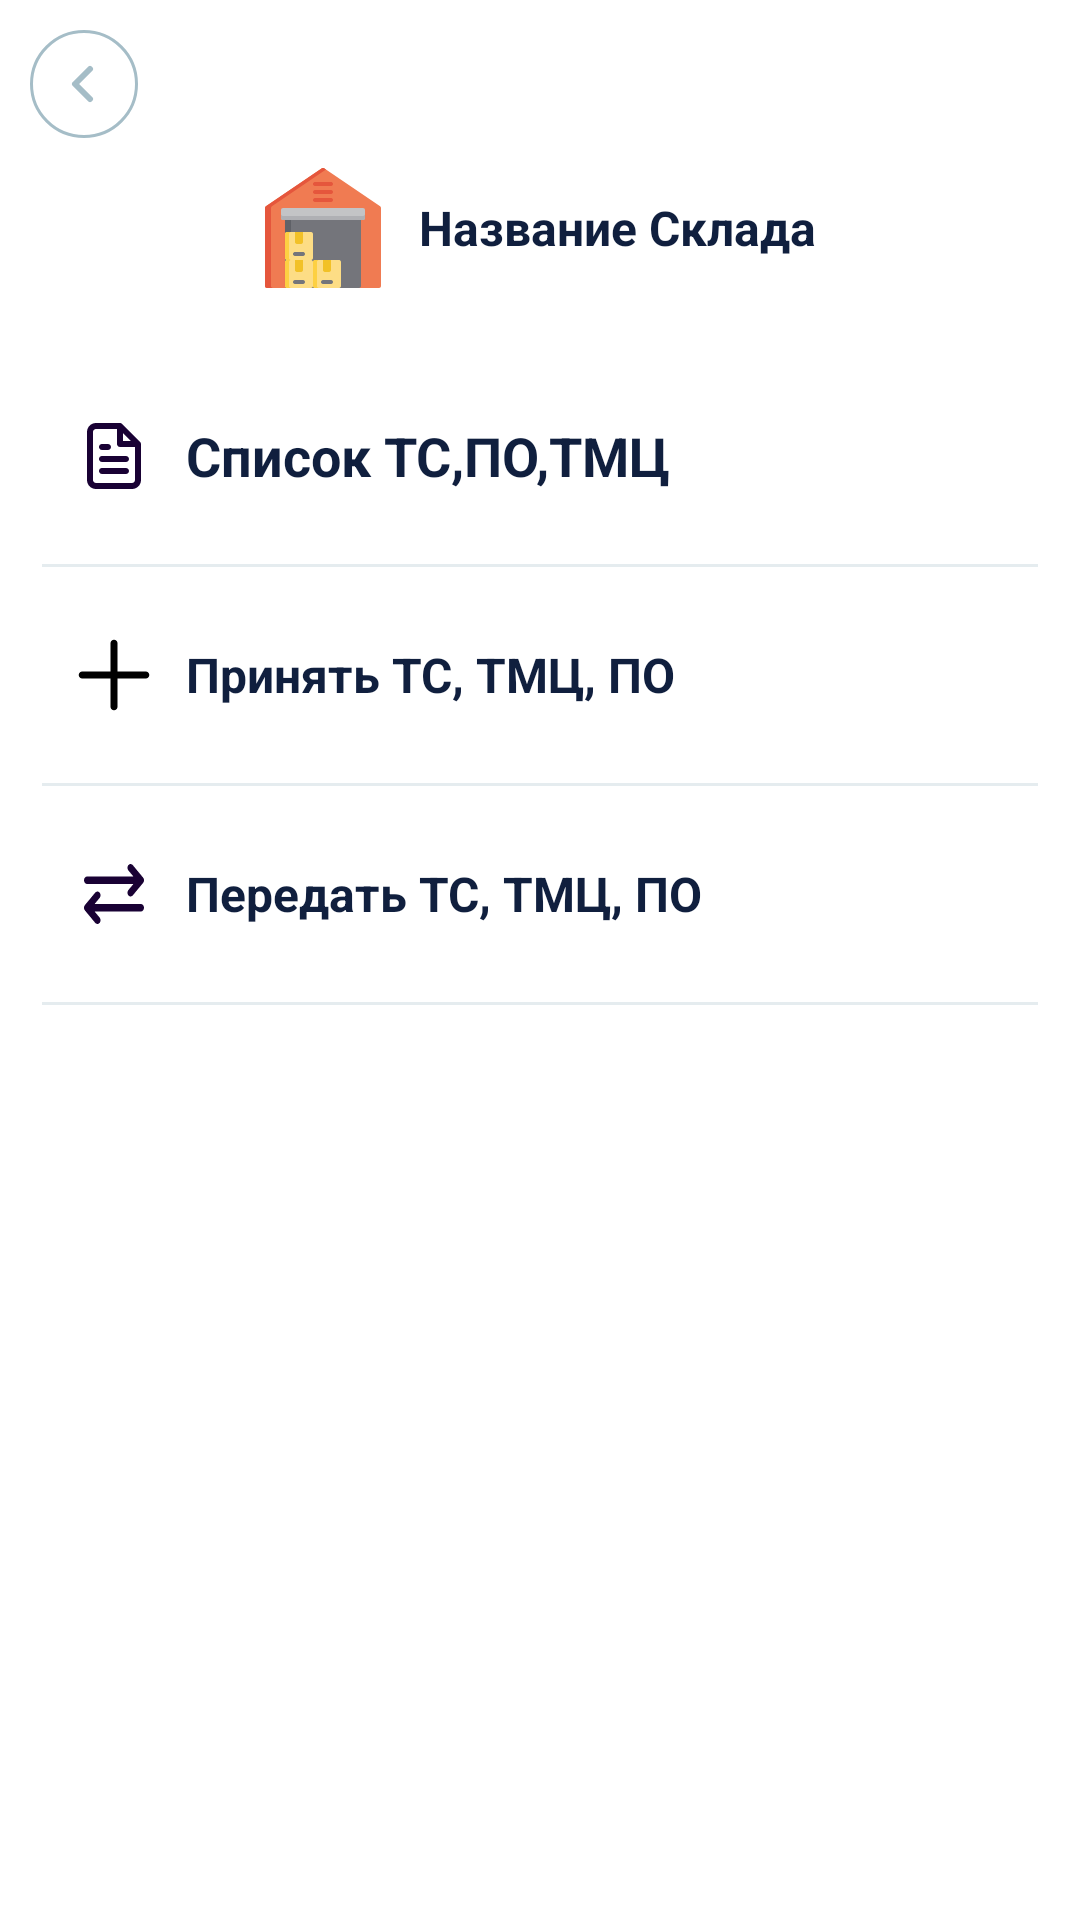

This screen was rendered from an Android layout file. Write that file and the resources it references.
<!-- AndroidManifest.xml: application theme AppThemeBase -->
<!-- res/layout/fragment_warehouse_actions.xml -->
<?xml version="1.0" encoding="utf-8"?>
<androidx.constraintlayout.widget.ConstraintLayout xmlns:android="http://schemas.android.com/apk/res/android"
    android:layout_width="match_parent"
    android:layout_height="match_parent"
    xmlns:app="http://schemas.android.com/apk/res-auto">

    <androidx.appcompat.widget.Toolbar
        android:id="@+id/toolbar"
        android:layout_width="match_parent"
        android:layout_height="?attr/actionBarSize"
        app:navigationIcon="@drawable/ic_arrow_back"
        android:background="@color/transparent"
        app:layout_constraintEnd_toEndOf="parent"
        app:layout_constraintStart_toStartOf="parent"
        app:layout_constraintTop_toTopOf="parent" />

    <LinearLayout
        android:layout_width="match_parent"
        android:layout_height="wrap_content"
        android:orientation="vertical"
        android:paddingStart="6dp"
        android:paddingEnd="6dp"
        app:layout_constraintTop_toBottomOf="@+id/toolbar">

        <androidx.appcompat.widget.AppCompatTextView
            android:id="@+id/tv_warehouse_actions_title"
            android:layout_width="wrap_content"
            android:gravity="center"
            android:drawablePadding="12dp"
            android:textColor="@color/purple_700"
            android:textStyle="bold"
            android:layout_height="wrap_content"
            android:layout_gravity="center_horizontal"
            android:drawableStart="@drawable/ic_warehouse_mini"
            android:text="@string/warehouse_title"
            android:textSize="16sp" />


        <LinearLayout
            android:layout_width="match_parent"
            android:layout_height="wrap_content"
            android:layout_marginTop="20dp"
            android:orientation="vertical">

            <LinearLayout
                android:id="@+id/ll_action_list"
                android:layout_width="match_parent"
                android:layout_height="wrap_content"
                android:layout_margin="8dp"
                android:background="@drawable/selectable_accent"
                android:clickable="true"
                android:focusable="true"
                android:orientation="horizontal"
                android:paddingTop="4dp"
                android:paddingBottom="4dp">

                <androidx.appcompat.widget.AppCompatImageView
                    android:id="@+id/iv_action_list"
                    android:layout_width="32dp"
                    android:layout_height="32dp"
                    android:padding="4dp"
                    android:layout_margin="8dp"
                    android:src="@drawable/ic_receipt" />

                <androidx.appcompat.widget.AppCompatTextView
                    android:id="@+id/tv_action_name"
                    android:layout_width="wrap_content"
                    android:layout_height="wrap_content"
                    android:layout_gravity="center_vertical"
                    android:singleLine="true"
                    android:text="@string/action_list"
                    android:textColor="@color/purple_700"
                    android:textSize="18sp"
                    android:textStyle="bold" />

            </LinearLayout>

            <View
                android:layout_width="match_parent"
                android:layout_height="1dp"
                android:layout_marginStart="8dp"
                android:layout_marginEnd="8dp"
                android:background="@color/color_grey" />

        </LinearLayout>

        <LinearLayout
            android:layout_width="match_parent"
            android:layout_height="wrap_content"
            android:orientation="vertical">

            <LinearLayout
                android:id="@+id/ll_action_add"
                android:layout_width="match_parent"
                android:layout_height="wrap_content"
                android:layout_margin="8dp"
                android:background="@drawable/selectable_accent"
                android:clickable="true"
                android:focusable="true"
                android:orientation="horizontal"
                android:paddingTop="4dp"
                android:paddingBottom="4dp">

                <androidx.appcompat.widget.AppCompatImageView
                    android:id="@+id/iv_action_add"
                    android:layout_width="32dp"
                    android:layout_height="32dp"
                    android:padding="4dp"
                    android:layout_margin="8dp"
                    android:scaleType="centerInside"
                    android:src="@drawable/ic_add" />

                <androidx.appcompat.widget.AppCompatTextView
                    android:id="@+id/tv_name_add"
                    android:layout_width="wrap_content"
                    android:layout_height="wrap_content"
                    android:layout_gravity="center_vertical"
                    android:singleLine="true"
                    android:text="@string/action_add_inventory"
                    android:textColor="@color/purple_700"
                    android:textSize="16sp"
                    android:textStyle="bold" />

            </LinearLayout>

            <View
                android:layout_width="match_parent"
                android:layout_height="1dp"
                android:layout_marginStart="8dp"
                android:layout_marginEnd="8dp"
                android:background="@color/color_grey" />

        </LinearLayout>

        <LinearLayout
            android:layout_width="match_parent"
            android:layout_height="wrap_content"
            android:orientation="vertical">

            <LinearLayout
                android:id="@+id/ll_action_swap"
                android:layout_width="match_parent"
                android:layout_height="wrap_content"
                android:layout_margin="8dp"
                android:background="@drawable/selectable_accent"
                android:clickable="true"
                android:focusable="true"
                android:orientation="horizontal"
                android:paddingTop="4dp"
                android:paddingBottom="4dp">

                <androidx.appcompat.widget.AppCompatImageView
                    android:id="@+id/iv_action_swap"
                    android:layout_width="32dp"
                    android:layout_height="32dp"
                    android:layout_margin="8dp"
                    android:padding="6dp"
                    android:scaleType="centerInside"
                    android:src="@drawable/ic_swap" />

                <androidx.appcompat.widget.AppCompatTextView
                    android:id="@+id/tv_name_swap"
                    android:layout_width="wrap_content"
                    android:layout_height="wrap_content"
                    android:layout_gravity="center_vertical"
                    android:singleLine="true"
                    android:text="@string/action_transfer_inventory"
                    android:textColor="@color/purple_700"
                    android:textSize="16sp"
                    android:textStyle="bold" />

            </LinearLayout>

            <View
                android:layout_width="match_parent"
                android:layout_height="1dp"
                android:layout_marginStart="8dp"
                android:layout_marginEnd="8dp"
                android:background="@color/color_grey" />

        </LinearLayout>

    </LinearLayout>

</androidx.constraintlayout.widget.ConstraintLayout>
<!-- resources referenced by this layout -->
<resources>
  <color name="color_grey">#FFE5ECEF</color>
  <color name="purple_700">#FF101F3E</color>
  <color name="transparent">#00FFFFFF</color>
  <!-- drawable ic_add (drawable) -->
  <vector xmlns:android="http://schemas.android.com/apk/res/android"
      android:width="34dp"
      android:height="34dp"
      android:viewportWidth="34"
      android:viewportHeight="34">
    <path
        android:pathData="M18.6666,1.9997C18.6666,1.0792 17.9204,0.333 16.9999,0.333C16.0794,0.333 15.3333,1.0792 15.3333,1.9997V15.333H1.9999C1.0794,15.333 0.3333,16.0792 0.3333,16.9997C0.3333,17.9202 1.0794,18.6663 1.9999,18.6663H15.3333V31.9997C15.3333,32.9201 16.0794,33.6663 16.9999,33.6663C17.9204,33.6663 18.6666,32.9201 18.6666,31.9997V18.6663H31.9999C32.9204,18.6663 33.6666,17.9202 33.6666,16.9997C33.6666,16.0792 32.9204,15.333 31.9999,15.333H18.6666V1.9997Z"
        android:fillColor="#000000"
        android:fillType="evenOdd"/>
  </vector>
  <!-- drawable ic_arrow_back (drawable) -->
  <vector xmlns:android="http://schemas.android.com/apk/res/android"
      android:width="36dp"
      android:height="36dp"
      android:viewportWidth="36"
      android:viewportHeight="36">
    <path
        android:strokeWidth="1"
        android:pathData="M0.5,18C0.5,27.665 8.335,35.5 18,35.5C27.665,35.5 35.5,27.665 35.5,18C35.5,8.335 27.665,0.5 18,0.5C8.335,0.5 0.5,8.335 0.5,18Z"
        android:fillColor="#00000000"
        android:strokeColor="#A5BDC7"/>
    <path
        android:pathData="M20,23L15,18L20,13"
        android:strokeLineJoin="round"
        android:strokeWidth="2"
        android:fillColor="#00000000"
        android:strokeColor="#A5BDC7"
        android:strokeLineCap="round"/>
  </vector>
  <!-- drawable selectable_accent (drawable) -->
  <ripple xmlns:android="http://schemas.android.com/apk/res/android"
      xmlns:tools="http://schemas.android.com/tools"
      android:color="@color/purple_700_semi"
      tools:targetApi="lollipop">
      <item android:id="@android:id/mask">
          <shape android:shape="rectangle">
              <corners android:radius="5dp" />
              <solid android:color="@color/purple_700_semi" />
          </shape>
      </item>
  </ripple>
  <string name="action_add_inventory">Принять ТС, ТМЦ, ПО</string>
  <string name="action_list">Список ТС,ПО,ТМЦ</string>
  <string name="action_transfer_inventory">Передать ТС, ТМЦ, ПО</string>
  <string name="warehouse_title">Название Склада</string>
  <style name="AppThemeBase" parent="Theme.MaterialComponents.Light.NoActionBar">
          <item name="colorPrimary">@color/purple_500</item>
          <item name="colorPrimaryDark">@color/white</item>
          <item name="colorAccent">@color/purple_700_pressed</item>
          <item name="android:windowBackground">@drawable/shape_background</item>
      </style>
  <color name="purple_700_semi">#80101F3E</color>
  <color name="purple_500">#FF101F3E</color>
  <color name="white">#FFFFFFFF</color>
  <color name="purple_700_pressed">#FF0B1529</color>
</resources>
